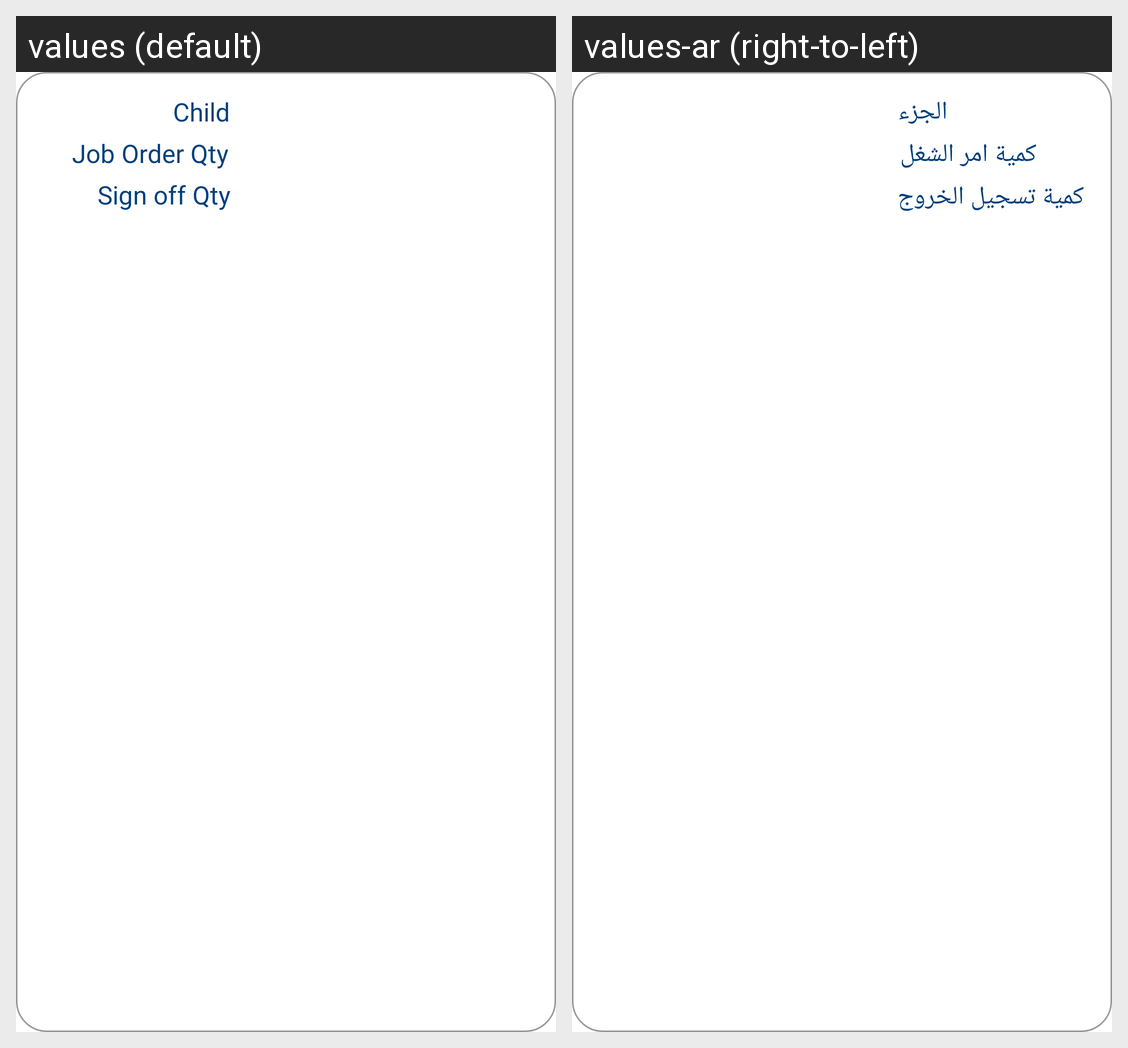

The same Android screen rendered under two of its app's locales, left to right. List the strings drawn on it with the default value and each locale's translation.
Android screen res/layout/paint_ppr_item.xml rendered under 2 locales, left to right: values (default), values-ar (right-to-left). Device: Nexus 5 (rendered at 1080×1920; each locale shown at half size, 540×960, under a caption strip naming it); theme MainTheme.
Strings drawn on this screen, with the default value and each locale's value (text and hints the layout hard-codes, and strings that could not be matched under every locale, appear in the picture but are not listed):

child_
  values: Child
  values-ar: الجزء

job_order_qty
  values: Job Order Qty
  values-ar: كمية امر الشغل

sign_off_qty
  values: Sign off Qty
  values-ar: كمية تسجيل الخروج
